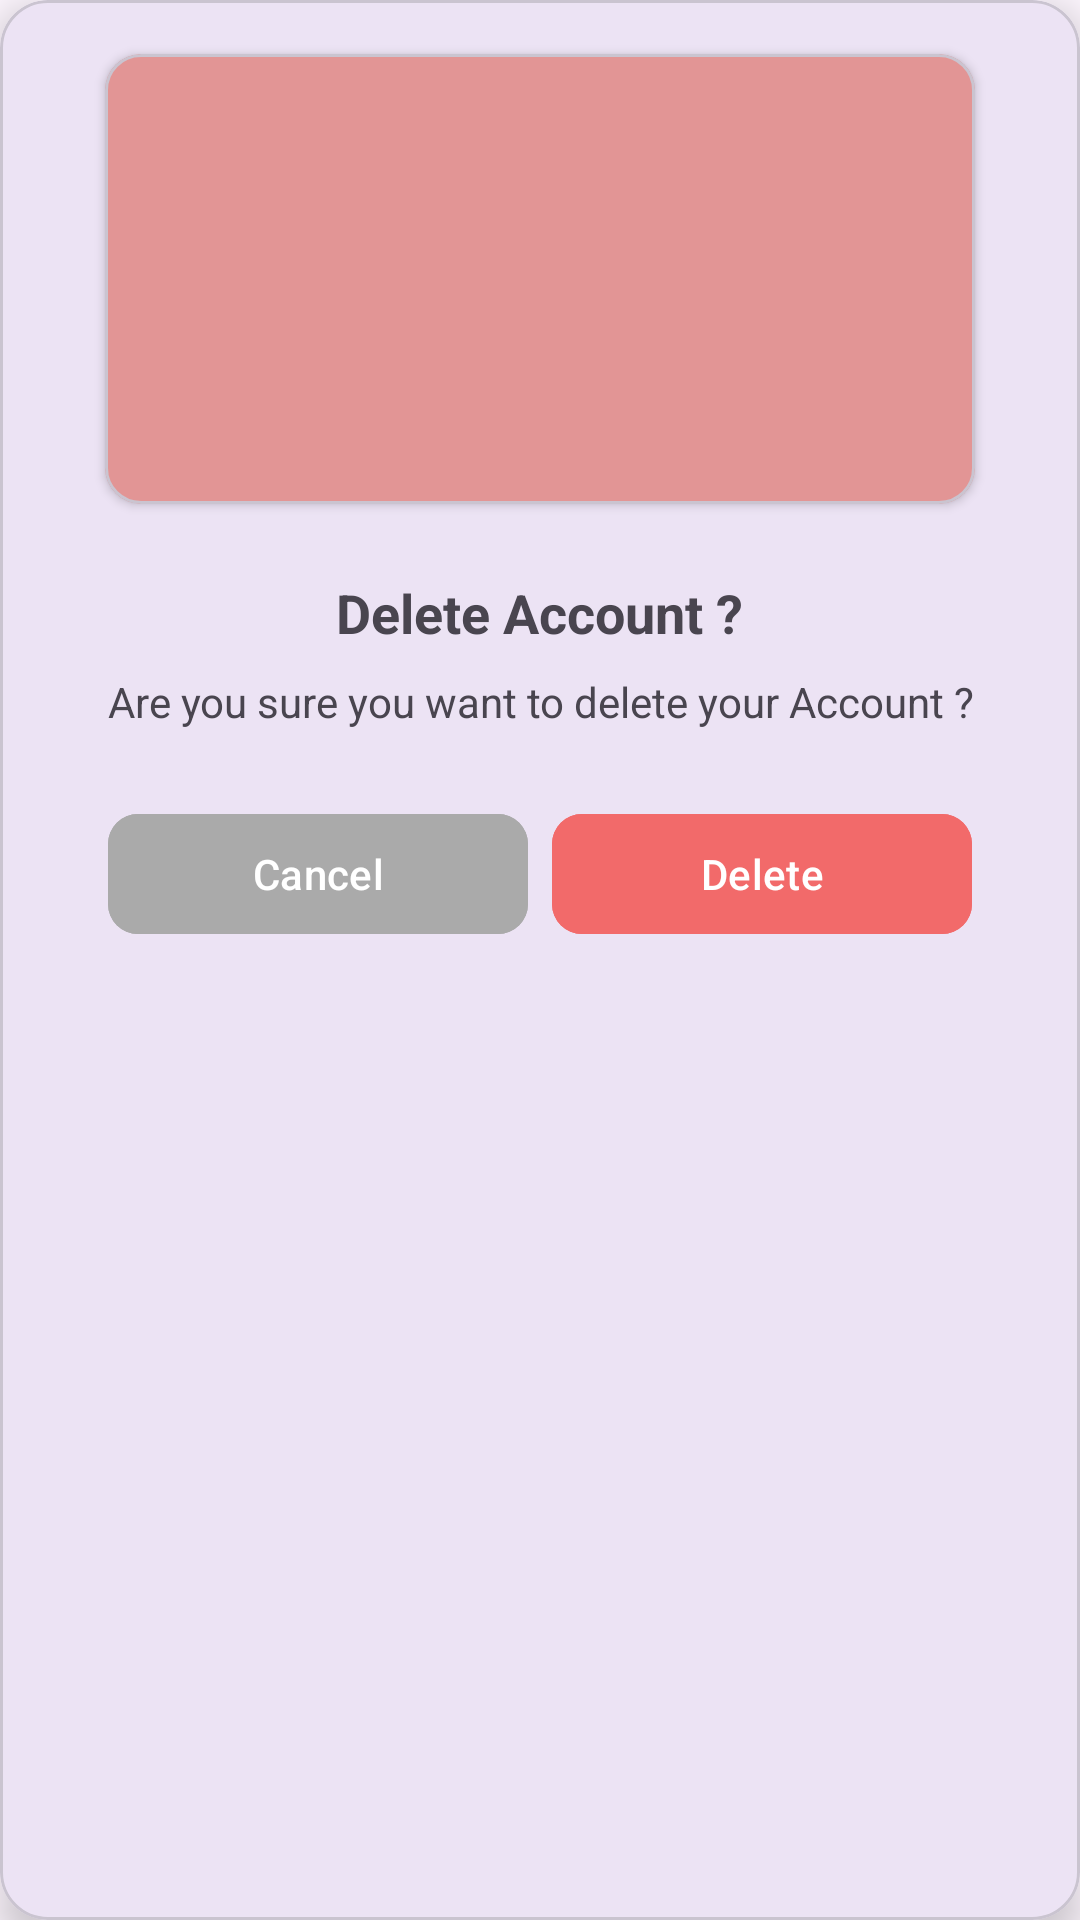

The Android layout XML behind this screen, and the referenced resources:
<!-- AndroidManifest.xml: application theme Base.Theme.ListOnGo -->
<!-- res/layout/delete_account_dailog.xml -->
<?xml version="1.0" encoding="utf-8"?>
<com.google.android.material.card.MaterialCardView xmlns:android="http://schemas.android.com/apk/res/android"
    xmlns:app="http://schemas.android.com/apk/res-auto"
    android:layout_width="320dp"
    android:layout_height="wrap_content"
    android:layout_gravity="center"
    android:padding="24dp"
    app:cardCornerRadius="16dp"
    app:cardElevation="8dp">

    <LinearLayout
        android:layout_width="match_parent"
        android:layout_height="wrap_content"
        android:gravity="center_horizontal"
        android:orientation="vertical">

        
        <com.google.android.material.card.MaterialCardView
            android:layout_width="290dp"
            android:layout_height="150dp"
            android:layout_gravity="center"
            android:layout_marginBottom="24dp"
            android:layout_marginTop="18dp"
            android:backgroundTint="#E29595"
            app:cardCornerRadius="12dp"
            app:cardElevation="2dp">

            <ImageView
                android:id="@+id/delete_icon"
                android:layout_width="48dp"
                android:layout_height="48dp"
                android:layout_gravity="center"
                android:contentDescription="Delete Icon"
                android:src="@drawable/ic_delete" />
        </com.google.android.material.card.MaterialCardView>

        
        <TextView
            android:id="@+id/delete_title"
            android:layout_width="wrap_content"
            android:layout_height="wrap_content"
            android:layout_marginBottom="8dp"
            android:text="Delete Account ?"
            android:textSize="18sp"
            android:textStyle="bold" />

        
        <TextView
            android:id="@+id/delete_message"
            android:layout_width="wrap_content"
            android:layout_height="wrap_content"
            android:layout_marginBottom="24dp"
            android:gravity="center"
            android:text="Are you sure you want to delete your Account ?"
            android:textSize="14sp" />

        
        <LinearLayout
            android:layout_width="match_parent"
            android:layout_height="wrap_content"
            android:gravity="center"
            android:orientation="horizontal"
            android:layout_marginBottom="5dp">

            <com.google.android.material.button.MaterialButton
                android:id="@+id/cancel_button"
                style="@style/Widget.Material3.Button.TextButton"
                android:layout_width="140dp"
                android:layout_height="wrap_content"
                android:backgroundTint="#AAAAAA"
                app:cornerRadius="10dp"
                android:text="Cancel"
                android:textColor="@android:color/white" />

            <com.google.android.material.button.MaterialButton
                android:id="@+id/delete_button"
                app:cornerRadius="10dp"
                android:layout_width="140dp"
                android:layout_height="wrap_content"
                android:layout_marginStart="8dp"
                android:backgroundTint="@color/button"
                android:text="Delete"
                android:textColor="@android:color/white" />
        </LinearLayout>
    </LinearLayout>
</com.google.android.material.card.MaterialCardView>
<!-- resources referenced by this layout -->
<resources>
  <color name="button">#F26A6A</color>
  <style name="Base.Theme.ListOnGo" parent="Theme.Material3.DayNight.NoActionBar">
          
          
      </style>
</resources>
